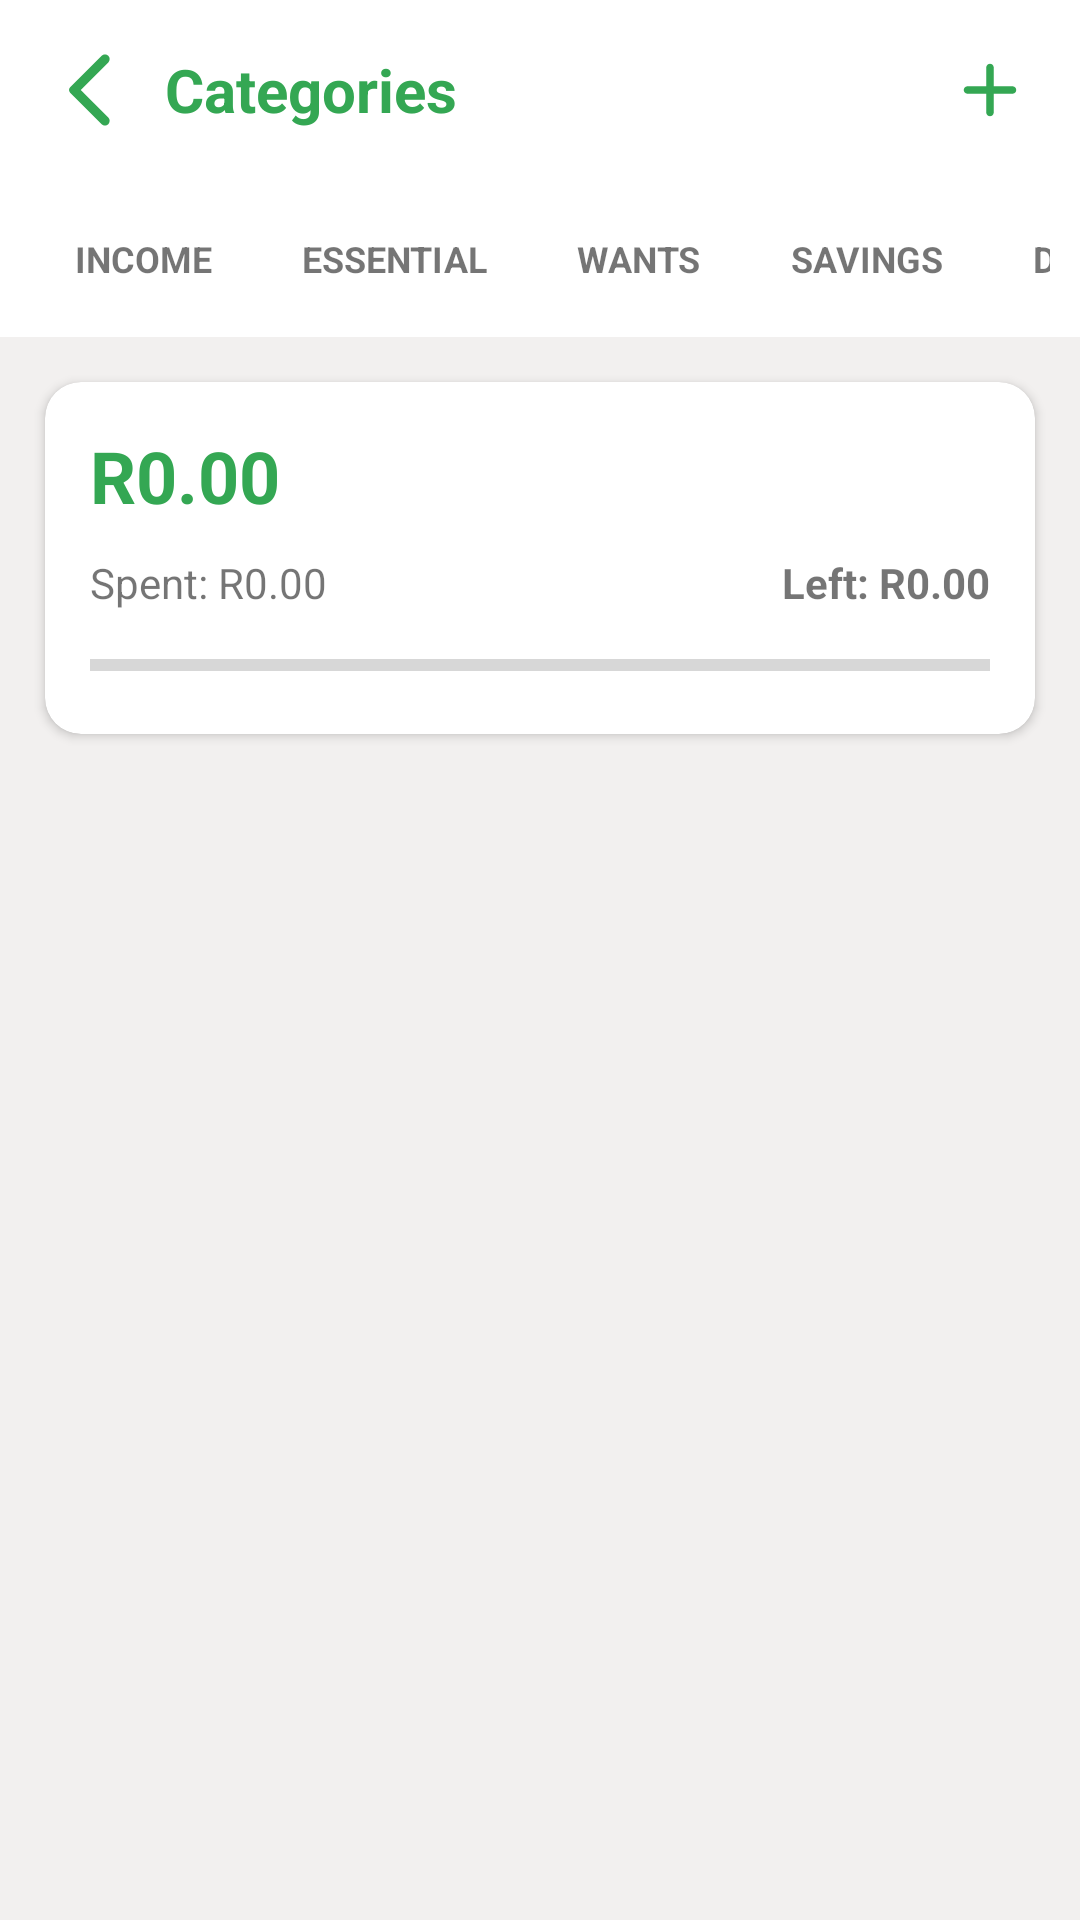

Produce the Android XML layout that renders to this screen, including the resource entries it uses.
<!-- AndroidManifest.xml: application theme Theme.BUDGETAPP -->
<!-- res/layout/activity_category.xml -->
<?xml version="1.0" encoding="utf-8"?>
<LinearLayout xmlns:android="http://schemas.android.com/apk/res/android"
    android:id="@+id/main"
    android:layout_width="match_parent"
    android:layout_height="match_parent"
    android:orientation="vertical"
    android:background="@color/offwhite">

    <LinearLayout
        android:layout_width="match_parent"
        android:layout_height="wrap_content"
        android:padding="15dp"
        android:gravity="center_vertical"
        android:background="@color/white">

        <ImageView
            android:id="@+id/backButton"
            android:layout_width="30dp"
            android:layout_height="30dp"
            android:src="@drawable/round_arrow_back_ios_new_24"
            app:tint="@color/green"
            xmlns:app="http://schemas.android.com/apk/res-auto" />

        <TextView
            android:id="@+id/sectionTitle"
            android:layout_width="0dp"
            android:layout_height="wrap_content"
            android:layout_weight="1"
            android:layout_marginStart="10dp"
            android:text="Categories"
            android:textColor="@color/green"
            android:textSize="20sp"
            android:textStyle="bold" />

        <ImageView
            android:id="@+id/addCategoryButton"
            android:layout_width="30dp"
            android:layout_height="30dp"
            android:src="@drawable/round_add_24"
            app:tint="@color/green"
            xmlns:app="http://schemas.android.com/apk/res-auto" />
    </LinearLayout>

    <HorizontalScrollView
        android:layout_width="match_parent"
        android:layout_height="wrap_content"
        android:padding="10dp"
        android:scrollbars="none"
        android:background="@color/white">

        <LinearLayout
            android:layout_width="wrap_content"
            android:layout_height="wrap_content"
            android:orientation="horizontal">

            <TextView
                android:id="@+id/incomeTab"
                android:layout_width="wrap_content"
                android:layout_height="wrap_content"
                android:paddingHorizontal="15dp"
                android:paddingVertical="8dp"
                android:text="INCOME"
                android:textSize="12sp"
                android:textStyle="bold" />

            <TextView
                android:id="@+id/essentialTab"
                android:layout_width="wrap_content"
                android:layout_height="wrap_content"
                android:paddingHorizontal="15dp"
                android:paddingVertical="8dp"
                android:text="ESSENTIAL"
                android:textSize="12sp"
                android:textStyle="bold" />

            <TextView
                android:id="@+id/wantsTab"
                android:layout_width="wrap_content"
                android:layout_height="wrap_content"
                android:paddingHorizontal="15dp"
                android:paddingVertical="8dp"
                android:text="WANTS"
                android:textSize="12sp"
                android:textStyle="bold" />

            <TextView
                android:id="@+id/savingsTab"
                android:layout_width="wrap_content"
                android:layout_height="wrap_content"
                android:paddingHorizontal="15dp"
                android:paddingVertical="8dp"
                android:text="SAVINGS"
                android:textSize="12sp"
                android:textStyle="bold" />

            <TextView
                android:id="@+id/debtTab"
                android:layout_width="wrap_content"
                android:layout_height="wrap_content"
                android:paddingHorizontal="15dp"
                android:paddingVertical="8dp"
                android:text="DEBT"
                android:textSize="12sp"
                android:textStyle="bold" />
        </LinearLayout>
    </HorizontalScrollView>

    <androidx.cardview.widget.CardView
        android:layout_width="match_parent"
        android:layout_height="wrap_content"
        android:layout_margin="15dp"
        xmlns:app="http://schemas.android.com/apk/res-auto"
        app:cardCornerRadius="12dp"
        app:cardElevation="2dp">

        <LinearLayout
            android:layout_width="match_parent"
            android:layout_height="wrap_content"
            android:orientation="vertical"
            android:padding="15dp">

            <TextView
                android:id="@+id/totalBudgetAmount"
                android:layout_width="wrap_content"
                android:layout_height="wrap_content"
                android:text="R0.00"
                android:textSize="24sp"
                android:textStyle="bold"
                android:textColor="@color/green" />

            <LinearLayout
                android:layout_width="match_parent"
                android:layout_height="wrap_content"
                android:layout_marginTop="10dp"
                android:orientation="horizontal">

                <TextView
                    android:id="@+id/totalSpent"
                    android:layout_width="0dp"
                    android:layout_height="wrap_content"
                    android:layout_weight="1"
                    android:text="Spent: R0.00"
                    android:textSize="14sp" />

                <TextView
                    android:id="@+id/remainingBudget"
                    android:layout_width="wrap_content"
                    android:layout_height="wrap_content"
                    android:text="Left: R0.00"
                    android:textSize="14sp"
                    android:textStyle="bold" />
            </LinearLayout>

            <ProgressBar
                android:id="@+id/budgetProgressBar"
                style="?android:attr/progressBarStyleHorizontal"
                android:layout_width="match_parent"
                android:layout_height="wrap_content"
                android:layout_marginTop="10dp"
                android:progressTint="@color/green" />
        </LinearLayout>
    </androidx.cardview.widget.CardView>

    <ScrollView
        android:layout_width="match_parent"
        android:layout_height="match_parent">
        <LinearLayout
            android:id="@+id/categoriesContainer"
            android:layout_width="match_parent"
            android:layout_height="wrap_content"
            android:orientation="vertical"
            android:padding="15dp" />
    </ScrollView>

</LinearLayout>
<!-- resources referenced by this layout -->
<resources>
  <color name="green">#34A753</color>
  <color name="offwhite">#F2F0EF</color>
  <color name="white">#FFFFFFFF</color>
  <!-- drawable round_add_24 (drawable) -->
  <vector xmlns:android="http://schemas.android.com/apk/res/android" android:height="24dp" android:tint="#098624" android:viewportHeight="24" android:viewportWidth="24" android:width="24dp">
        
      <path android:fillColor="@android:color/white" android:pathData="M18,13h-5v5c0,0.55 -0.45,1 -1,1s-1,-0.45 -1,-1v-5H6c-0.55,0 -1,-0.45 -1,-1s0.45,-1 1,-1h5V6c0,-0.55 0.45,-1 1,-1s1,0.45 1,1v5h5c0.55,0 1,0.45 1,1s-0.45,1 -1,1z"/>
      
  </vector>
  <!-- drawable round_arrow_back_ios_new_24 (drawable) -->
  <vector xmlns:android="http://schemas.android.com/apk/res/android" android:height="24dp" android:tint="#016217" android:viewportHeight="24" android:viewportWidth="24" android:width="24dp">
        
      <path android:fillColor="@android:color/white" android:pathData="M16.88,2.88L16.88,2.88c-0.49,-0.49 -1.28,-0.49 -1.77,0l-8.41,8.41c-0.39,0.39 -0.39,1.02 0,1.41l8.41,8.41c0.49,0.49 1.28,0.49 1.77,0l0,0c0.49,-0.49 0.49,-1.28 0,-1.77L9.54,12l7.35,-7.35C17.37,4.16 17.37,3.37 16.88,2.88z"/>
      
  </vector>
  <style name="Theme.BUDGETAPP" parent="Base.Theme.BUDGETAPP" />
  <style name="Base.Theme.BUDGETAPP" parent="Theme.AppCompat.Light.NoActionBar">
          
          
      </style>
</resources>
